Run: headless pygame with SDL's dummy video driver; simulated clock (each Clock.tick advances the game by its frame time, no real sleeping); random seed 0; keys injected as events and as key.get_pressed() state; mouse plan: one left click at the window centre at the start of phase 2, then a move to the lower-right quarter at the start of phase 3.
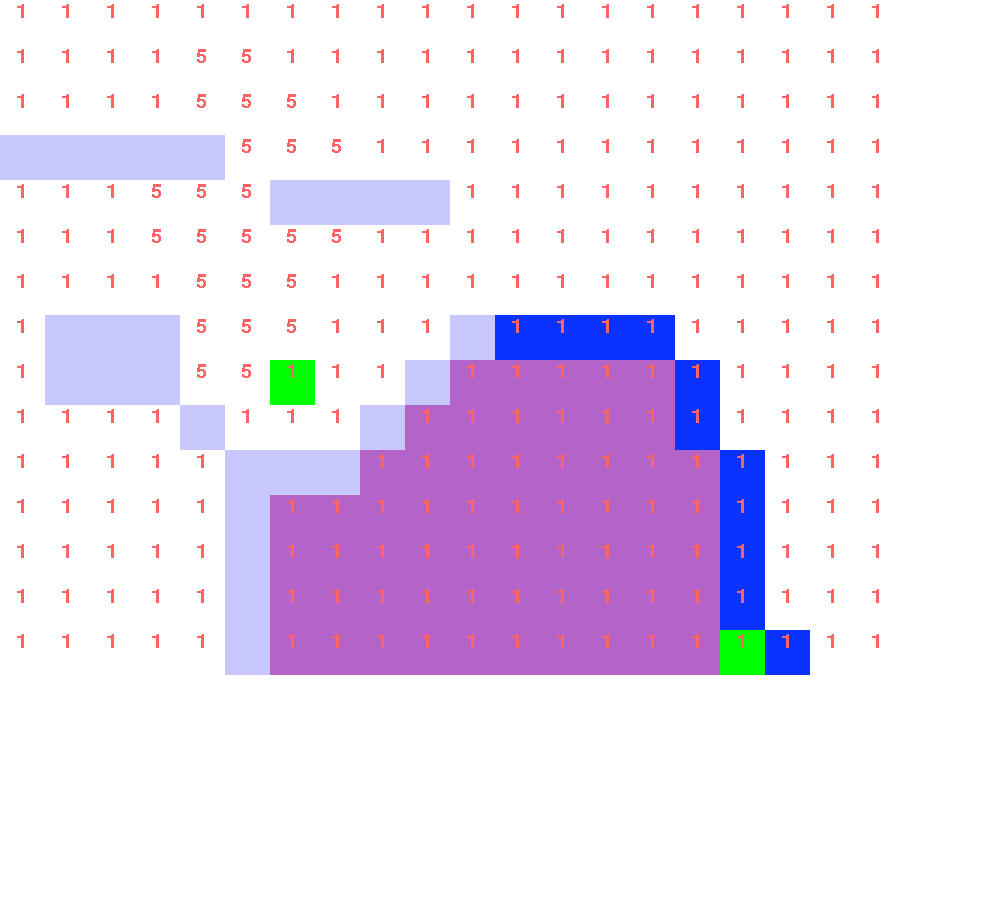
Frame 1 of 4 · flips 1–60 · no input
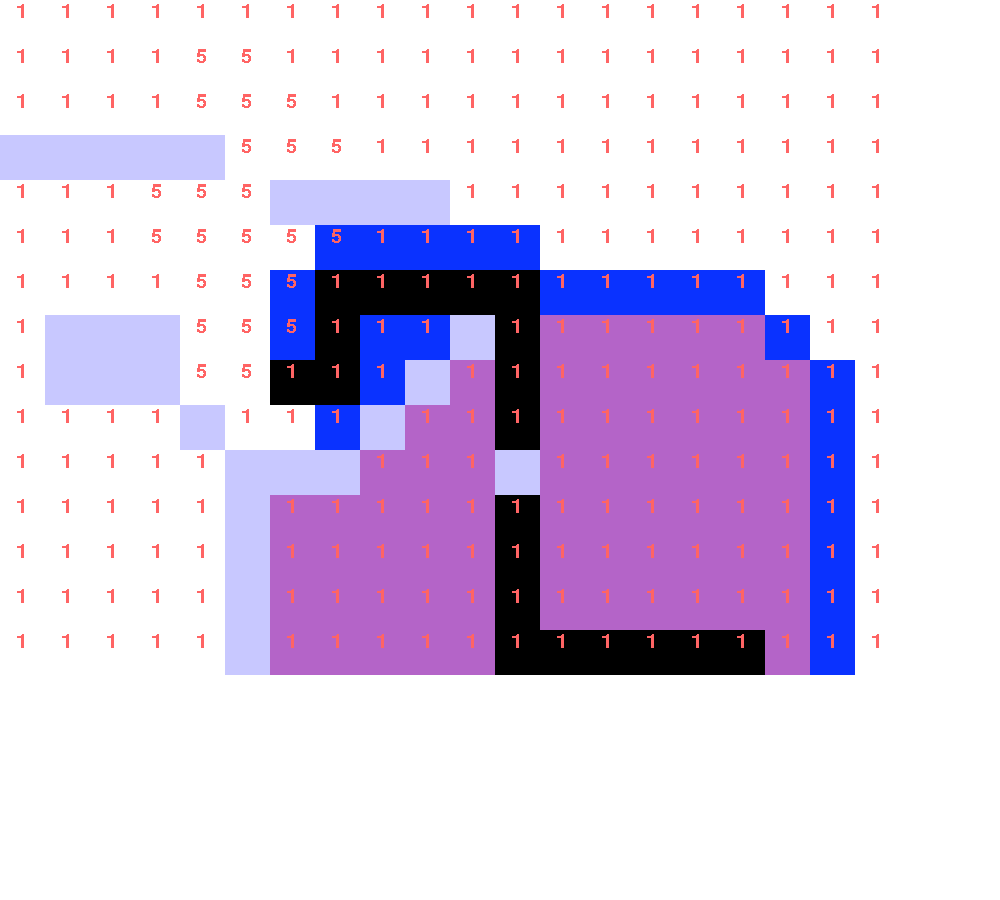
Frame 2 of 4 · flips 61–180 · clicked the window centre · tapped SPACE, RETURN · held RIGHT (→), D
Frame 3 of 4 · flips 181–300 · moved the mouse to the lower-right quarter · held DOWN (↓), S · screen unchanged from frame 2, image omitted
Frame 4 of 4 · flips 301–420 · held LEFT (←), A, UP (↑), W · screen unchanged from frame 3, image omitted

The pygame program that drew these frames:

import pygame
import sys
import heapq
import time

class Screen:
    def __init__(self, width, height):
        self.width = width
        self.height = height
        self.screen = pygame.display.set_mode((self.width, self.height))

    def draw(self):
        self.screen.fill((255, 255, 255))


class Grid:
    def __init__(self, w, h, block_w, start, end):
        pygame.font.init()  # Initiate module
        self.w = w
        self.h = h
        self.block_w = block_w
        self.visited = {}
        self.frontier = {}
        self.walls = {}
        self.weights = {}
        self.path = []  # The path from start to end for the shortest path (Should only be present during path reconstruction)
        self.font = pygame.font.SysFont('Comic Sans MS', 30)  # Set up font
        self.start = start
        self.end = end

    def in_bounds(self, pos):  # Check to see if the position is within the outer-most boundaries of the Grid
        x, y = pos
        return 0 <= x <= self.w - 1 and 0 <= y <= self.h - 1

    def passable(self, pos):  # Check to see if there is a wall at the given location
        return pos not in self.walls

    def cur_to_next(self, to_node):
        # Finds the cost to move into a given node (If there is no specified weight, we default to 1)
        # The default to 1 is very useful when not all weights are specified
        return self.weights.get(to_node, 1)

    def return_neighbors(self, pos):  # Return the unfiltered neighbors
        x, y = pos
        neighbors = [(x, y + 1), (x, y - 1), (x + 1, y), (x - 1, y)]
        neighbors = filter(self.passable, neighbors)
        neighbors = filter(self.in_bounds, neighbors)
        return neighbors

    def draw_path(self, path):
        for x, y in path:
            weighted_grid.path.append((x, y))
            pygame.draw.rect(screen.screen, (0,0,0), (x * self.block_w, y * self.block_w, self.block_w, self.block_w))
            pygame.display.update()
            clock.tick(20)

    def draw(self):
        # Draw visited
        for x, y in self.visited.keys():
            pygame.draw.rect(screen.screen, (180, 100,200),
                             (x * self.block_w, y * self.block_w, self.block_w, self.block_w))

        # Draw frontier
        for x, y in self.frontier.keys():
            pygame.draw.rect(screen.screen, (10, 50, 255),
                             (x * self.block_w, y * self.block_w, self.block_w, self.block_w))

        # Draw start
        x, y = self.start
        pygame.draw.rect(screen.screen, (0, 255, 0), (x * self.block_w, y *self.block_w, self.block_w, self.block_w))

        # Draw end
        x, y = self.end
        pygame.draw.rect(screen.screen, (0, 255, 0), (x * self.block_w, y *self.block_w, self.block_w, self.block_w))

        # Draw path
        for x, y in self.path:
            pygame.draw.rect(screen.screen, (0, 0, 0),
                             (x * self.block_w, y * self.block_w, self.block_w, self.block_w))

        # Draw walls
        for x, y in self.walls.keys():
            pygame.draw.rect(screen.screen, (200, 200, 255),
                             (x * self.block_w, y * self.block_w, self.block_w, self.block_w))

        # Draw weights
        for y in range(self.h):
            for x in range(self.w):
                if (x, y) not in self.walls:  # We don't draw the cost for walls since they are unpassable
                    cost_txt = self.font.render(str(self.weights.get((x, y), 1)), False, (255, 100, 100))
                    screen.screen.blit(cost_txt, (x * self.block_w + 16, y * self.block_w + 2))

class Priority_queue:
    def __init__(self):
        # Note that the heap is a min heap and NOT max heap
        self.elements = []

    def empty(self):
        return len(self.elements) == 0

    def get_min(self):
        return heapq.heappop(self.elements)[1]

    def push(self, item, weight):
        heapq.heappush(self.elements, [weight, item])


def greedy_dist(a, b):  # Returns the manhattan distance from point a to b or b to a
    x1, y1 = a
    x2, y2 = b
    return abs(x1 - x2) + abs(y1 - y2)

def draw_everything():
    screen.draw()
    weighted_grid.draw()
    pygame.display.update()
    clock.tick(24)  # Fps (Don't know why/how it does it)

def a_star_search(grid, start, end):
    # The most important parts of dijkstras is the priority queue and the presence of weighted graphs (Usually)
    # The priority queue is used to choose paths with the least cost (No matter how far the path may have already gone)

    priority_queue = Priority_queue()
    cost_so_far = {}
    cost_so_far[start] = 0  # Lowest cost at any given node (At a given time)
    priority_queue.push(start, 0)
    came_from = {}
    came_from[start] = None

    while not priority_queue.empty():
        cur = priority_queue.get_min()

        weighted_grid.visited[cur] = True
        try: del weighted_grid.frontier[cur]
        except KeyError: pass

        if cur == end:
            break

        for neighbor in grid.return_neighbors(cur):
            new_cost = cost_so_far[cur] + grid.cur_to_next(neighbor)
            if new_cost < cost_so_far.get(neighbor, 10 ** 10):  # It is possible to revisit a node if a more cost effective solution is found
                cost_so_far[neighbor] = new_cost
                priority = new_cost + greedy_dist(end, neighbor)
                priority_queue.push(neighbor, priority)
                weighted_grid.frontier[neighbor] = True
                came_from[neighbor] = cur
        draw_everything()

    return came_from, cost_so_far


def reconstruct_path(came_from, start, end):
    current = end
    path = []
    while current != start:
        path.append(current)
        try:
            current = came_from[current]
        except KeyError:
            print("No Path Solution")
            return "No Path Solution"

    path.append(start)
    return path

# Create basic info
end = (6, 8)
start = (16,14)
weighted_grid = Grid(20, 15, 45, start, end)
# Walls present on the grid
weighted_grid.walls = {loc: 1 for loc in [(1, 7), (1, 8), (2, 7), (2, 8), (3, 7), (3, 8), (1,3), (2,3),(0, 3), (7, 4),
(8, 4),
(9, 4),(6, 4),
(4, 3),
(3, 3),(7, 10),
(6, 10),
(5, 10),
(4, 9),
(8, 9),
(9, 8),
(10, 7),
(5, 11),
(5, 12),
(5, 13),
(5, 14)]}
# Weights for nodes on grid (If weight not specified, weight is assumed to be 1)
weighted_grid.weights = {loc: 5 for loc in [(3, 4), (3, 5), (4, 1), (4, 2),
                                       (4, 3), (4, 4), (4, 5), (4, 6),
                                       (4, 7), (4, 8), (5, 1), (5, 2),
                                       (5, 3), (5, 4), (5, 5), (5, 6),
                                       (5, 7), (5, 8), (6, 2), (6, 3),
                                       (6, 4), (6, 5), (6, 6), (6, 7),
                                       (7, 3), (7, 4), (7, 5), (1,3), (2,3), (0,3)]}
screen = Screen(1000, 900)
clock = pygame.time.Clock()


# Begin the animation and traversal
def draw_traverse_animate():
    global weighted_grid
    weighted_grid.visited = {}
    weighted_grid.frontier = {}
    weighted_grid.path = []
    weighted_grid.frontier[start] = True
    came_from, cost_so_far = a_star_search(weighted_grid, weighted_grid.start, weighted_grid.end)  # Do animation and traversal up to the endpoint
    path = reconstruct_path(came_from, weighted_grid.start, weighted_grid.end)  # Reconstruct the path from the end to start
    if path == "No Path Solution":
        time.sleep(10 ** 4)
    weighted_grid.draw_path(path)  # Draw the path
    print(path)
    print("Done")
    print("Min Cost =", cost_so_far[end])
    weighted_grid.draw_path(path)
    while True:
        screen.draw()
        weighted_grid.draw()
        # Check inputs
        for event in pygame.event.get():
            if event.type == pygame.QUIT:
                sys.exit()
            if event.type == pygame.MOUSEBUTTONDOWN:
                x, y = pygame.mouse.get_pos()
                x = x // weighted_grid.block_w
                y = y // weighted_grid.block_w
                print("Addition", "({}, {})".format(x, y))
                if (x, y) in weighted_grid.walls:
                    del weighted_grid.walls[(x, y)]
                else:
                    weighted_grid.walls[(x, y)] = True
            if event.type == pygame.KEYDOWN:
                if event.key == pygame.K_e:
                    draw_traverse_animate()

        pygame.display.update()
        clock.tick(70)  # Fps (Don't know why/how it does it)

draw_traverse_animate()
